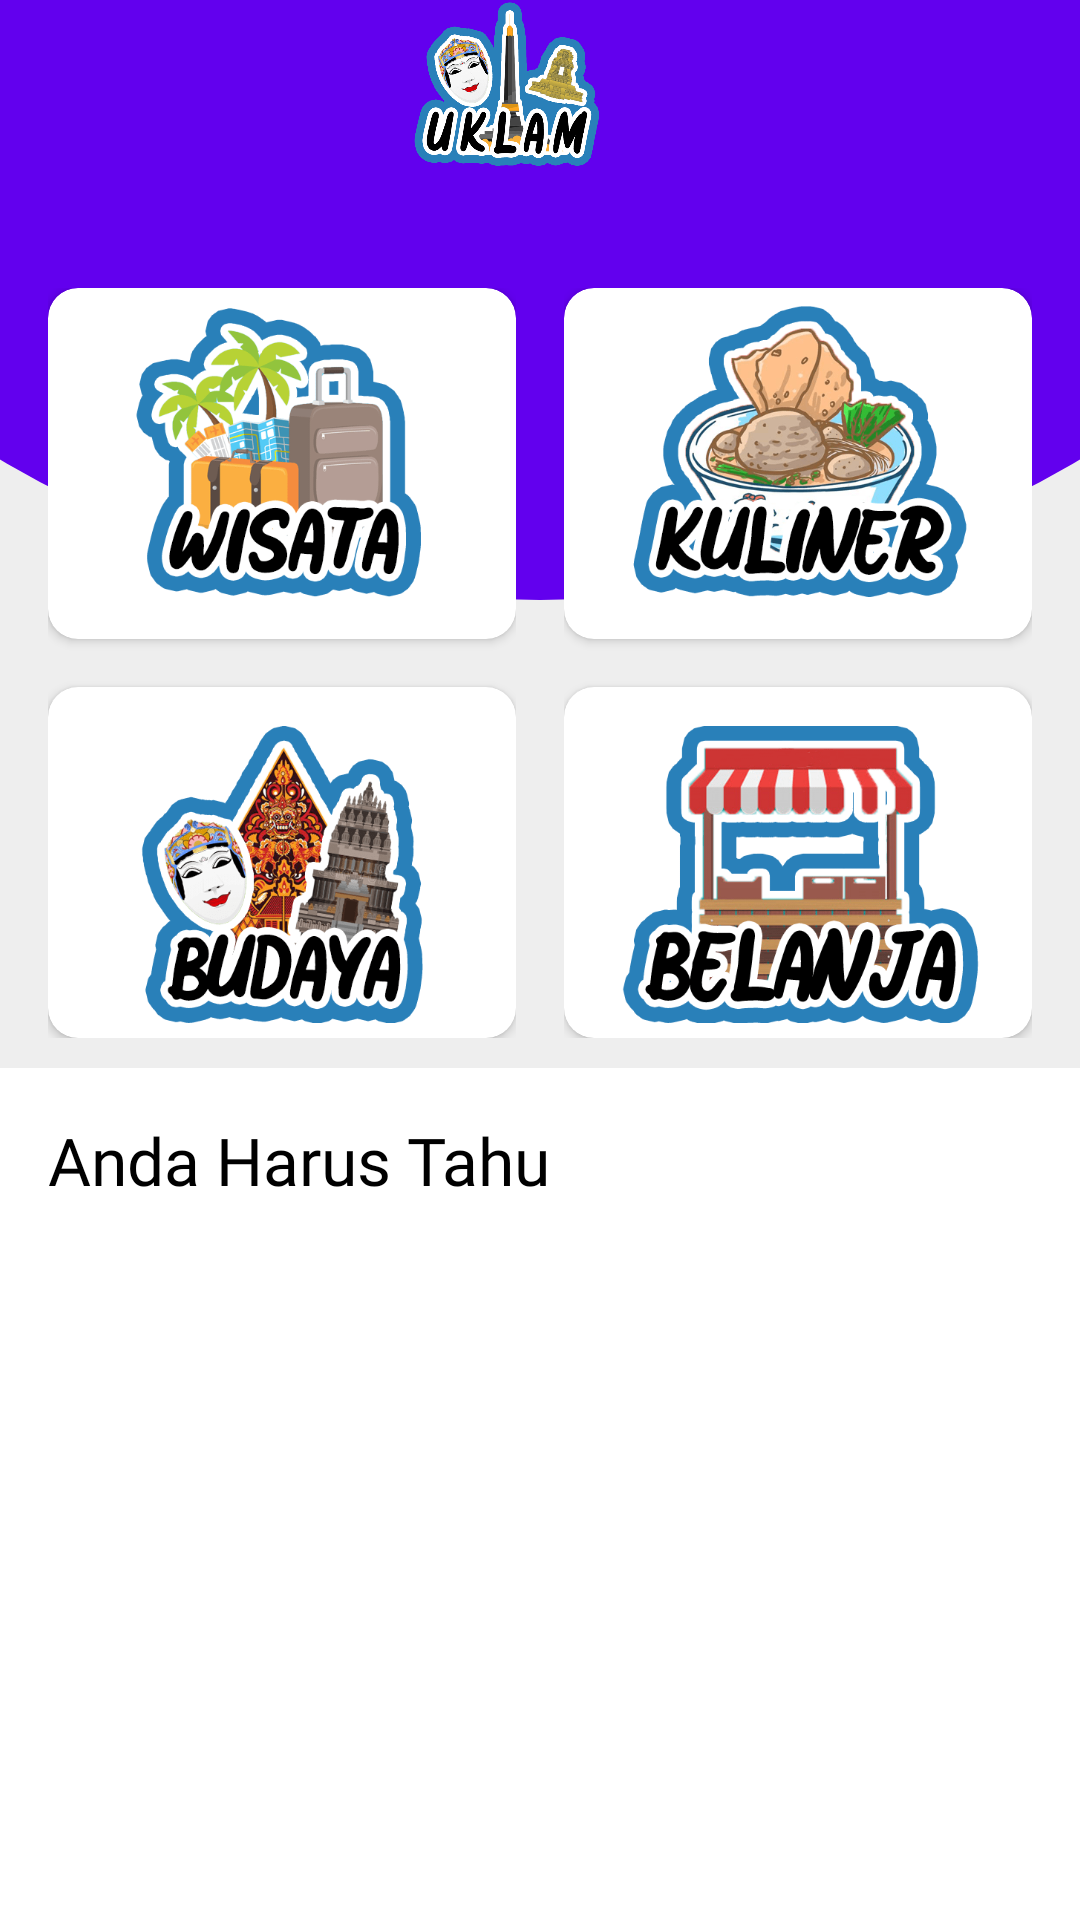

This screen was rendered from an Android layout file. Write that file and the resources it references.
<!-- AndroidManifest.xml: activity theme AppTheme -->
<!-- res/layout/activity_main.xml -->
<?xml version="1.0" encoding="utf-8"?>
<androidx.coordinatorlayout.widget.CoordinatorLayout
        xmlns:android="http://schemas.android.com/apk/res/android"
        xmlns:app="http://schemas.android.com/apk/res-auto" xmlns:tools="http://schemas.android.com/tools"
        android:layout_width="match_parent"
        android:layout_height="match_parent"
        tools:context=".view.MainActivity" android:background="#eeeeee ">

    <ImageView
            android:layout_width="match_parent"
            android:layout_height="200dp" android:src="@drawable/round_bg"/>
    <androidx.appcompat.widget.Toolbar
            android:layout_width="match_parent"
            android:layout_height="?attr/actionBarSize"
            android:id="@+id/toolbar"
            android:contentInsetLeft="0dp"
            android:contentInsetStart="0dp"
            app:contentInsetLeft="0dp"
            app:contentInsetStart="0dp"
            android:contentInsetRight="0dp"
            android:contentInsetEnd="0dp"
            app:contentInsetRight="0dp"
            app:contentInsetEnd="0dp">
        <ImageView
                android:layout_width="match_parent"
                android:layout_height="?attr/actionBarSize" android:src="@drawable/logo"
                android:id="@+id/imageView2" android:layout_marginRight="20dp"/>

    </androidx.appcompat.widget.Toolbar>

    <androidx.core.widget.NestedScrollView
            android:layout_width="match_parent"
            android:layout_height="match_parent" android:fillViewport="true"
            android:layout_marginTop="70dp">
        <RelativeLayout
                android:layout_width="match_parent"
                android:layout_height="wrap_content"
                app:layout_behavior="@string/appbar_scrolling_view_behavior" android:fitsSystemWindows="true"
                android:paddingTop="16dp">

            <androidx.recyclerview.widget.RecyclerView
                    android:layout_width="match_parent"
                    android:layout_height="wrap_content"
                    android:id="@+id/rvRecommend" tools:itemCount="6" android:paddingStart="16dp"
                    android:paddingEnd="16dp">
            </androidx.recyclerview.widget.RecyclerView>
            <LinearLayout
                    android:orientation="horizontal"
                    android:layout_width="match_parent"
                    android:layout_height="250dp" android:weightSum="2"
                    android:layout_marginTop="10dp" android:layout_below="@id/rvRecommend" android:id="@+id/menu"
                    android:paddingStart="16dp" android:paddingEnd="16dp">
                <LinearLayout
                        android:orientation="vertical"
                        android:layout_width="match_parent"
                        android:layout_height="wrap_content" android:layout_weight="1" android:weightSum="2"
                        android:paddingEnd="8dp">
                    <androidx.cardview.widget.CardView
                            android:layout_width="match_parent"
                            android:layout_height="match_parent" android:layout_weight="1" app:cardCornerRadius="10dp"
                            android:layout_marginBottom="8dp" android:id="@+id/btnWisata">
                        <ImageView
                                android:layout_width="match_parent"
                                android:layout_height="match_parent" android:src="@drawable/icon_wisata"
                                android:id="@+id/imageView18" android:layout_weight="1"
                                android:layout_marginBottom="8dp" android:padding="5dp"/>
                    </androidx.cardview.widget.CardView>
                    <androidx.cardview.widget.CardView
                            android:layout_width="match_parent"
                            android:layout_height="match_parent" android:layout_weight="1" app:cardCornerRadius="10dp"
                            android:layout_marginTop="8dp" android:id="@+id/btnBudaya">
                        <ImageView
                                android:layout_width="match_parent"
                                android:layout_height="match_parent" android:src="@drawable/icon_budaya"
                                android:id="@+id/imageView19" android:layout_weight="1" android:layout_marginTop="8dp"
                                android:padding="5dp"/>
                    </androidx.cardview.widget.CardView>
                </LinearLayout>
                <LinearLayout
                        android:orientation="vertical"
                        android:layout_width="match_parent"
                        android:layout_height="match_parent" android:layout_weight="1" android:paddingStart="8dp">
                    <androidx.cardview.widget.CardView
                            android:layout_width="match_parent"
                            android:layout_height="match_parent" android:layout_weight="1" app:cardCornerRadius="10dp"
                            android:layout_marginBottom="8dp" android:id="@+id/btnKuliner">
                        <ImageView
                                android:layout_width="match_parent"
                                android:layout_height="wrap_content" android:src="@drawable/icon_kuliner"
                                android:id="@+id/imageView20" android:layout_weight="1"
                                android:layout_marginBottom="8dp" android:padding="5dp"/>
                    </androidx.cardview.widget.CardView>
                    <androidx.cardview.widget.CardView
                            android:layout_width="match_parent"
                            android:layout_height="match_parent" android:layout_weight="1" app:cardCornerRadius="10dp"
                            android:layout_marginTop="8dp" android:id="@+id/btnBelanja">
                        <ImageView
                                android:layout_width="match_parent"
                                android:layout_height="wrap_content" android:src="@drawable/icon_belanja"
                                android:id="@+id/imageView21" android:layout_weight="1" android:layout_marginTop="8dp"
                                android:padding="5dp"/>
                    </androidx.cardview.widget.CardView>
                </LinearLayout>
            </LinearLayout>
            <RelativeLayout
                    android:layout_width="match_parent"
                    android:layout_height="match_parent" android:layout_below="@id/menu"
                    android:background="@android:color/white" android:layout_marginTop="10dp"
                    android:paddingStart="16dp" android:paddingTop="16dp" android:paddingEnd="16dp">

                <TextView
                        android:text="Anda Harus Tahu"
                        android:layout_width="wrap_content"
                        android:layout_height="wrap_content" android:id="@+id/tvEvent"
                        android:textSize="22sp"
                        android:textColor="@android:color/black" android:fontFamily="@font/productsans_bold"/>
                <androidx.recyclerview.widget.RecyclerView
                        android:layout_width="match_parent"
                        android:layout_height="match_parent" android:id="@+id/rvEvent"
                        android:layout_marginTop="16dp" android:layout_below="@id/tvEvent"/>
            </RelativeLayout>
        </RelativeLayout>
    </androidx.core.widget.NestedScrollView>

</androidx.coordinatorlayout.widget.CoordinatorLayout>
<!-- resources referenced by this layout -->
<resources>
  <!-- drawable icon_belanja: png bitmap (drawable, 26588 bytes) -->
  <!-- drawable icon_budaya: png bitmap (drawable, 45192 bytes) -->
  <!-- drawable icon_kuliner: png bitmap (drawable, 42251 bytes) -->
  <!-- drawable icon_wisata: png bitmap (drawable, 21086 bytes) -->
  <!-- drawable logo: png bitmap (drawable, 60567 bytes) -->
  <!-- drawable round_bg (drawable) -->
  <?xml version="1.0" encoding="utf-8"?>
  <layer-list xmlns:android="http://schemas.android.com/apk/res/android">
      <item>
          <shape android:shape="rectangle"/>
      </item>
      <item
              android:bottom="0dp"
              android:left="-100dp"
              android:right="-100dp"
              android:top="-200dp">
          <shape android:shape="oval">
              <solid android:color="@color/colorPrimary"/>
          </shape>
      </item>
  </layer-list>
  <style name="AppTheme" parent="Theme.AppCompat.Light.DarkActionBar">
          
          <item name="colorPrimary">@color/colorPrimary</item>
          <item name="colorPrimaryDark">@color/colorPrimaryDark</item>
          <item name="colorAccent">@color/colorAccent</item>
          <item name="android:statusBarColor">@color/colorPrimary</item>
          <item name="windowActionBar">false</item>
          <item name="windowActionBarOverlay">true</item>
          <item name="windowNoTitle">true</item>
      </style>
  <!-- not gathered from this repository: default colours our renderer supplied (Android Studio template values) -->
  <color name="colorPrimary">#FF6200EE</color>
  <color name="colorPrimaryDark">#FF3700B3</color>
  <color name="colorAccent">#FF03DAC5</color>
</resources>
